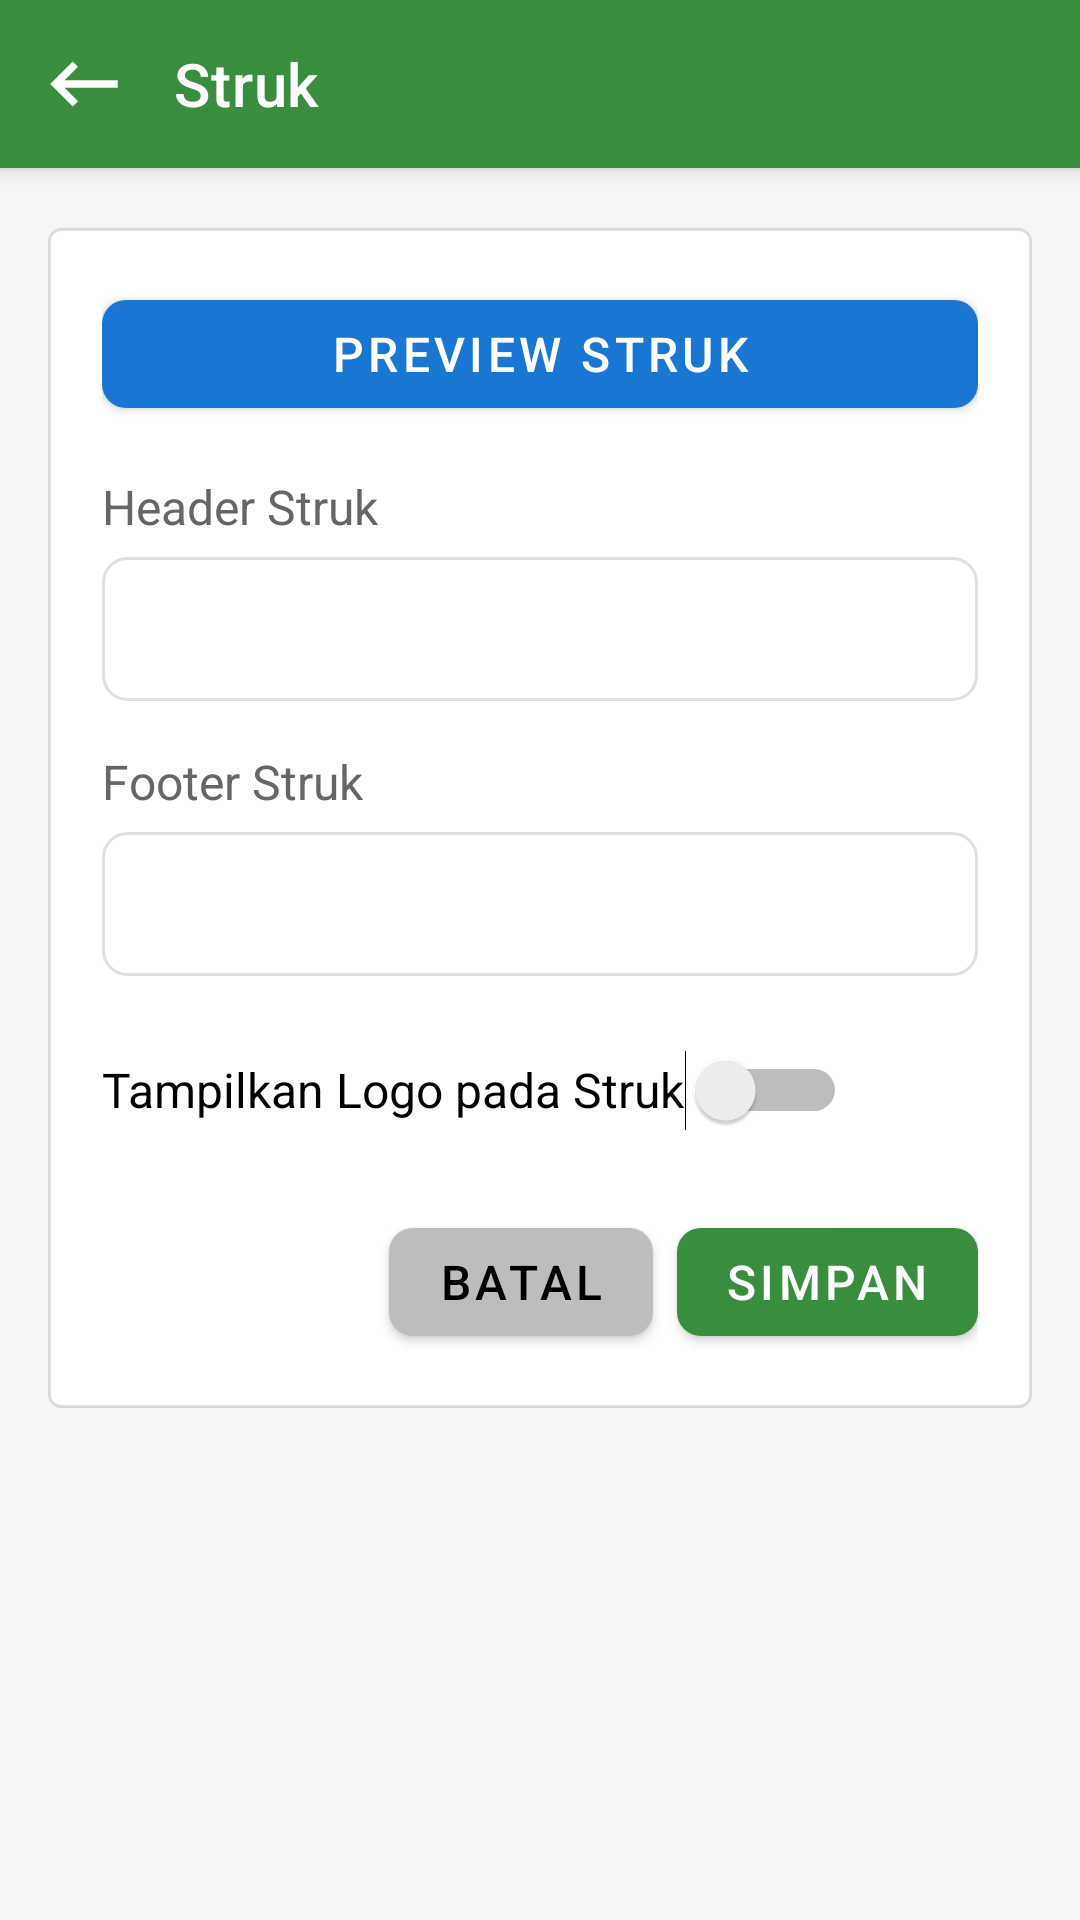

This screen was rendered from an Android layout file. Write that file and the resources it references.
<!-- AndroidManifest.xml: application theme Theme.DasPos -->
<!-- res/layout/activity_receipt_setting.xml -->
<?xml version="1.0" encoding="utf-8"?>
<LinearLayout xmlns:android="http://schemas.android.com/apk/res/android"
    xmlns:app="http://schemas.android.com/apk/res-auto"
    xmlns:tools="http://schemas.android.com/tools"
    android:layout_width="match_parent"
    android:layout_height="match_parent"
    android:background="@color/warm_gray"
    android:orientation="vertical">

    <com.google.android.material.appbar.MaterialToolbar
        android:id="@+id/toolbar"
        style="@style/DasPosToolbar"
        android:layout_width="match_parent"
        android:layout_height="?attr/actionBarSize"
        app:navigationIcon="@drawable/ic_back"
        app:title="@string/receipt" />

    <ScrollView
        android:layout_width="match_parent"
        android:layout_height="match_parent"
        android:fillViewport="true">

        <LinearLayout
            android:layout_width="match_parent"
            android:layout_height="wrap_content"
            android:orientation="vertical"
            android:paddingHorizontal="16dp"
            android:paddingTop="20dp"
            android:paddingBottom="16dp">

            <LinearLayout
                android:layout_width="match_parent"
                android:layout_height="wrap_content"
                android:background="@drawable/bg_receipt_breadtalk"
                android:orientation="vertical"
                android:padding="18dp">

                <com.google.android.material.button.MaterialButton
                    android:id="@+id/btnPreviewReceipt"
                    style="@style/DasPosBlueButton"
                    android:layout_width="match_parent"
                    android:layout_height="wrap_content"
                    android:text="@string/receipt_preview" />

                <TextView
                    style="@style/DasPosFieldLabel"
                    android:layout_width="wrap_content"
                    android:layout_height="wrap_content"
                    android:layout_marginTop="16dp"
                    android:text="@string/receipt_header" />

                <EditText
                    android:id="@+id/etReceiptHeader"
                    android:layout_width="match_parent"
                    android:layout_height="wrap_content"
                    android:layout_marginTop="6dp"
                    android:background="@drawable/bg_input"
                    android:minHeight="48dp"
                    android:padding="12dp"
                    android:textSize="16sp"
                    tools:ignore="SpeakableTextPresentCheck" />

                <TextView
                    style="@style/DasPosFieldLabel"
                    android:layout_width="wrap_content"
                    android:layout_height="wrap_content"
                    android:layout_marginTop="16dp"
                    android:text="@string/receipt_footer" />

                <EditText
                    android:id="@+id/etReceiptFooter"
                    android:layout_width="match_parent"
                    android:layout_height="wrap_content"
                    android:layout_marginTop="6dp"
                    android:background="@drawable/bg_input"
                    android:minHeight="48dp"
                    android:padding="12dp"
                    android:textSize="16sp"
                    tools:ignore="SpeakableTextPresentCheck" />

                <Switch
                    android:id="@+id/switchReceiptLogo"
                    android:layout_width="wrap_content"
                    android:layout_height="wrap_content"
                    android:layout_marginTop="14dp"
                    android:minHeight="48dp"
                    android:textSize="16sp"
                    android:text="@string/show_logo_receipt" />

                <LinearLayout
                    android:layout_width="match_parent"
                    android:layout_height="wrap_content"
                    android:layout_marginTop="16dp"
                    android:gravity="end"
                    android:orientation="horizontal">

                    <com.google.android.material.button.MaterialButton
                        android:id="@+id/btnReceiptCancel"
                        style="@style/DasPosGrayButton"
                        android:layout_width="wrap_content"
                        android:layout_height="wrap_content"
                        android:text="@string/cancel" />

                    <com.google.android.material.button.MaterialButton
                        android:id="@+id/btnReceiptSave"
                        style="@style/DasPosPrimaryButton"
                        android:layout_width="wrap_content"
                        android:layout_height="wrap_content"
                        android:layout_marginStart="8dp"
                        android:text="@string/save" />
                </LinearLayout>
            </LinearLayout>
        </LinearLayout>
    </ScrollView>
</LinearLayout>
<!-- resources referenced by this layout -->
<resources>
  <color name="warm_gray">#F5F5F5</color>
  <!-- drawable bg_input (drawable) -->
  <?xml version="1.0" encoding="utf-8"?>
  
  <shape xmlns:android="http://schemas.android.com/apk/res/android">
      <solid android:color="@color/surface_white" />
      <corners android:radius="8dp" />
      <padding android:left="16dp" android:top="16dp" android:right="16dp" android:bottom="16dp" />
      <stroke android:width="1dp" android:color="@color/divider" />
  </shape>
  <!-- drawable bg_receipt_breadtalk (drawable) -->
  <?xml version="1.0" encoding="utf-8"?>
  <shape xmlns:android="http://schemas.android.com/apk/res/android" android:shape="rectangle">
      <solid android:color="@color/surface_white" />
      <stroke
          android:width="1dp"
          android:color="#1F000000" />
      <corners android:radius="4dp" />
  </shape>
  <!-- drawable ic_back (drawable) -->
  <vector xmlns:android="http://schemas.android.com/apk/res/android"
      android:width="30dp"
      android:height="30dp"
      android:tint="#FFFFFF"
      android:viewportWidth="24"
      android:viewportHeight="24">
      <path
          android:fillColor="@android:color/white"
          android:pathData="M21,11H6.83l3.58,-3.59L9,6l-6,6 6,6 1.41,-1.41L6.83,13H21z" />
  </vector>
  <string name="cancel">Batal</string>
  <string name="receipt">Struk</string>
  <string name="receipt_footer">Footer Struk</string>
  <string name="receipt_header">Header Struk</string>
  <string name="receipt_preview">Preview Struk</string>
  <string name="save">Simpan</string>
  <string name="show_logo_receipt">Tampilkan Logo pada Struk</string>
  <style name="DasPosBlueButton" parent="Widget.MaterialComponents.Button">
          <item name="backgroundTint">@color/accent_blue</item>
          <item name="android:textColor">@color/surface_white</item>
          <item name="android:textSize">16sp</item>
          <item name="cornerRadius">8dp</item>
          <item name="android:minHeight">48dp</item>
      </style>
  <style name="DasPosFieldLabel">
          <item name="android:textColor">@color/text_secondary</item>
          <item name="android:textSize">16sp</item>
      </style>
  <style name="DasPosGrayButton" parent="Widget.MaterialComponents.Button">
          <item name="backgroundTint">@color/button_gray</item>
          <item name="android:textColor">@android:color/black</item>
          <item name="android:textSize">16sp</item>
          <item name="cornerRadius">8dp</item>
          <item name="android:minHeight">48dp</item>
      </style>
  <style name="DasPosPrimaryButton" parent="Widget.MaterialComponents.Button">
          <item name="backgroundTint">@color/primary_green</item>
          <item name="android:textColor">@color/surface_white</item>
          <item name="android:textSize">16sp</item>
          <item name="cornerRadius">8dp</item>
          <item name="android:minHeight">48dp</item>
      </style>
  <style name="Theme.DasPos" parent="Theme.MaterialComponents.Light.NoActionBar">
          <item name="colorPrimary">@color/primary_green</item>
          <item name="colorPrimaryVariant">@color/primary_green_dark</item>
          <item name="colorOnPrimary">@color/surface_white</item>
          <item name="colorSurface">@color/surface_white</item>
          <item name="android:statusBarColor">@color/primary_green_dark</item>
      </style>
  <color name="surface_white">#FFFFFF</color>
  <color name="divider">#E0E0E0</color>
  <color name="accent_blue">#1976D2</color>
  <color name="text_secondary">#666666</color>
  <color name="button_gray">#BDBDBD</color>
  <color name="primary_green">#388E3C</color>
  <color name="primary_green_dark">#2E7D32</color>
</resources>
